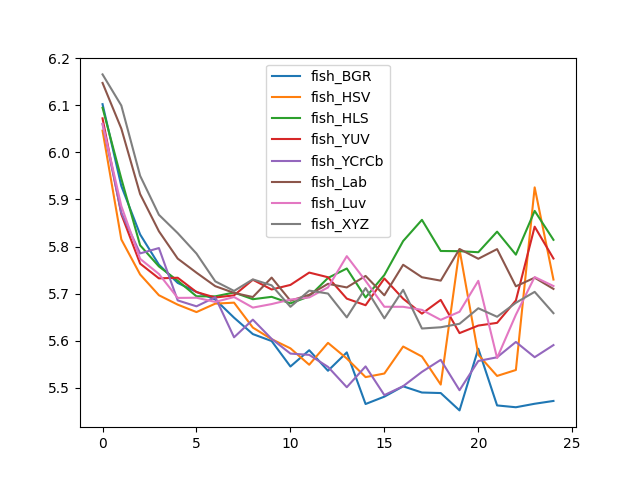

The file beside this chart, header and first rows:
, fish_BGR, fish_HSV, fish_HLS, fish_YUV, fish_YCrCb, fish_Lab, fish_Luv, fish_XYZ
0, 6.103, 6.046, 6.095, 6.072, 6.06, 6.148, 6.061, 6.166
1, 5.929, 5.815, 5.944, 5.869, 5.872, 6.051, 5.886, 6.1
2, 5.826, 5.741, 5.803, 5.764, 5.785, 5.911, 5.774, 5.95
3, 5.761, 5.696, 5.758, 5.732, 5.797, 5.832, 5.742, 5.867
4, 5.723, 5.676, 5.727, 5.734, 5.685, 5.774, 5.691, 5.828
5, 5.703, 5.661, 5.694, 5.703, 5.673, 5.744, 5.691, 5.785
6, 5.687, 5.679, 5.694, 5.692, 5.692, 5.716, 5.682, 5.726
7, 5.649, 5.681, 5.702, 5.696, 5.607, 5.701, 5.693, 5.706
8, 5.614, 5.628, 5.688, 5.729, 5.644, 5.693, 5.67, 5.73
9, 5.599, 5.603, 5.693, 5.709, 5.604, 5.734, 5.678, 5.717
10, 5.545, 5.584, 5.679, 5.718, 5.572, 5.685, 5.687, 5.672
11, 5.579, 5.549, 5.694, 5.745, 5.57, 5.697, 5.692, 5.706
12, 5.536, 5.595, 5.733, 5.735, 5.544, 5.721, 5.713, 5.7
13, 5.575, 5.562, 5.753, 5.689, 5.501, 5.713, 5.779, 5.649
14, 5.465, 5.522, 5.692, 5.675, 5.545, 5.737, 5.727, 5.712
15, 5.481, 5.53, 5.739, 5.732, 5.484, 5.696, 5.672, 5.647
16, 5.503, 5.587, 5.812, 5.689, 5.503, 5.761, 5.672, 5.708
17, 5.49, 5.566, 5.857, 5.657, 5.533, 5.735, 5.665, 5.626
18, 5.488, 5.506, 5.79, 5.686, 5.559, 5.727, 5.644, 5.628
19, 5.452, 5.794, 5.79, 5.616, 5.495, 5.795, 5.661, 5.636
20, 5.583, 5.57, 5.788, 5.632, 5.557, 5.774, 5.727, 5.669
21, 5.462, 5.525, 5.832, 5.638, 5.565, 5.794, 5.563, 5.651
22, 5.458, 5.537, 5.783, 5.685, 5.597, 5.715, 5.655, 5.68
23, 5.466, 5.926, 5.876, 5.842, 5.565, 5.734, 5.735, 5.704
24, 5.472, 5.73, 5.814, 5.774, 5.59, 5.71, 5.716, 5.658
